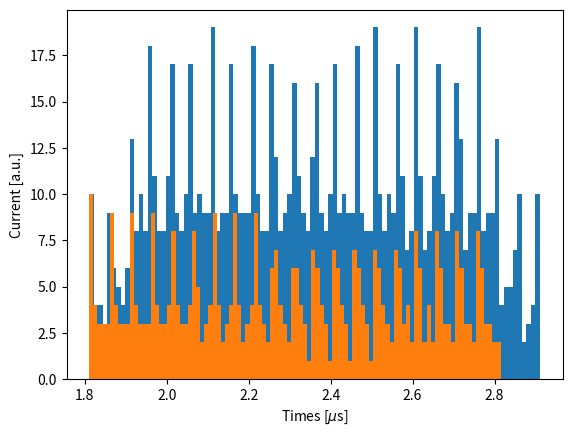

Here is the Python script that generated this plot:
import numpy as np
import matplotlib.pyplot as plt

import scipy.constants as SC
import time


E = 15e3
Cutoff = 15.2e3
mass = 40*SC.physical_constants['atomic mass constant'][0]  # Argon
Vmax = 1000.0


def RF(NE, f=20e6):
    x = NE[:, 0]
    t = NE[:, 2]
    mask = (x > 0) * (x < 500e-6)
    return Vmax*np.sin(2*np.pi*f*t)*mask


def v(E):
    return np.sqrt(2*E/mass*SC.e)


N = 1000  # 10000 for high res
NE = np.zeros(shape=(N, 3))

# starting conditions, packages in 1ns time intervals
dx = v(E) * 1e-9 * 1000

NE[:, 0] = np.linspace(-dx, 0, N)  # x-coordinate
NE[:, 1] = E  # energy
NE[:, 2] = 0.0  # time

# places where we have an RF cell + FC cup location
d = [500e-6/2, 0.5]

# do the iteration: calc drift time, add energy and time
for x in d:
    tau = (x-NE[:, 0])/v(NE[:, 1])
    NE[:, 0] = x
    NE[:, 2] += tau
    NE[:, 1] += RF(NE)

# make current plot, which is just a history over the time, since all
# x-coordinates will be at the same location of the F-cup now
plt.hist(NE[:, 2]*1e6, N//10, lw=0)

# same, but only for accelerated particles
mask = NE[:, 1] > Cutoff
plt.hist(NE[mask, 2]*1e6, N//10, lw=0)

plt.xlabel("Times [$\mu$s]")
plt.ylabel("Current [a.u.]")
plt.savefig("output-maxstep.png")
